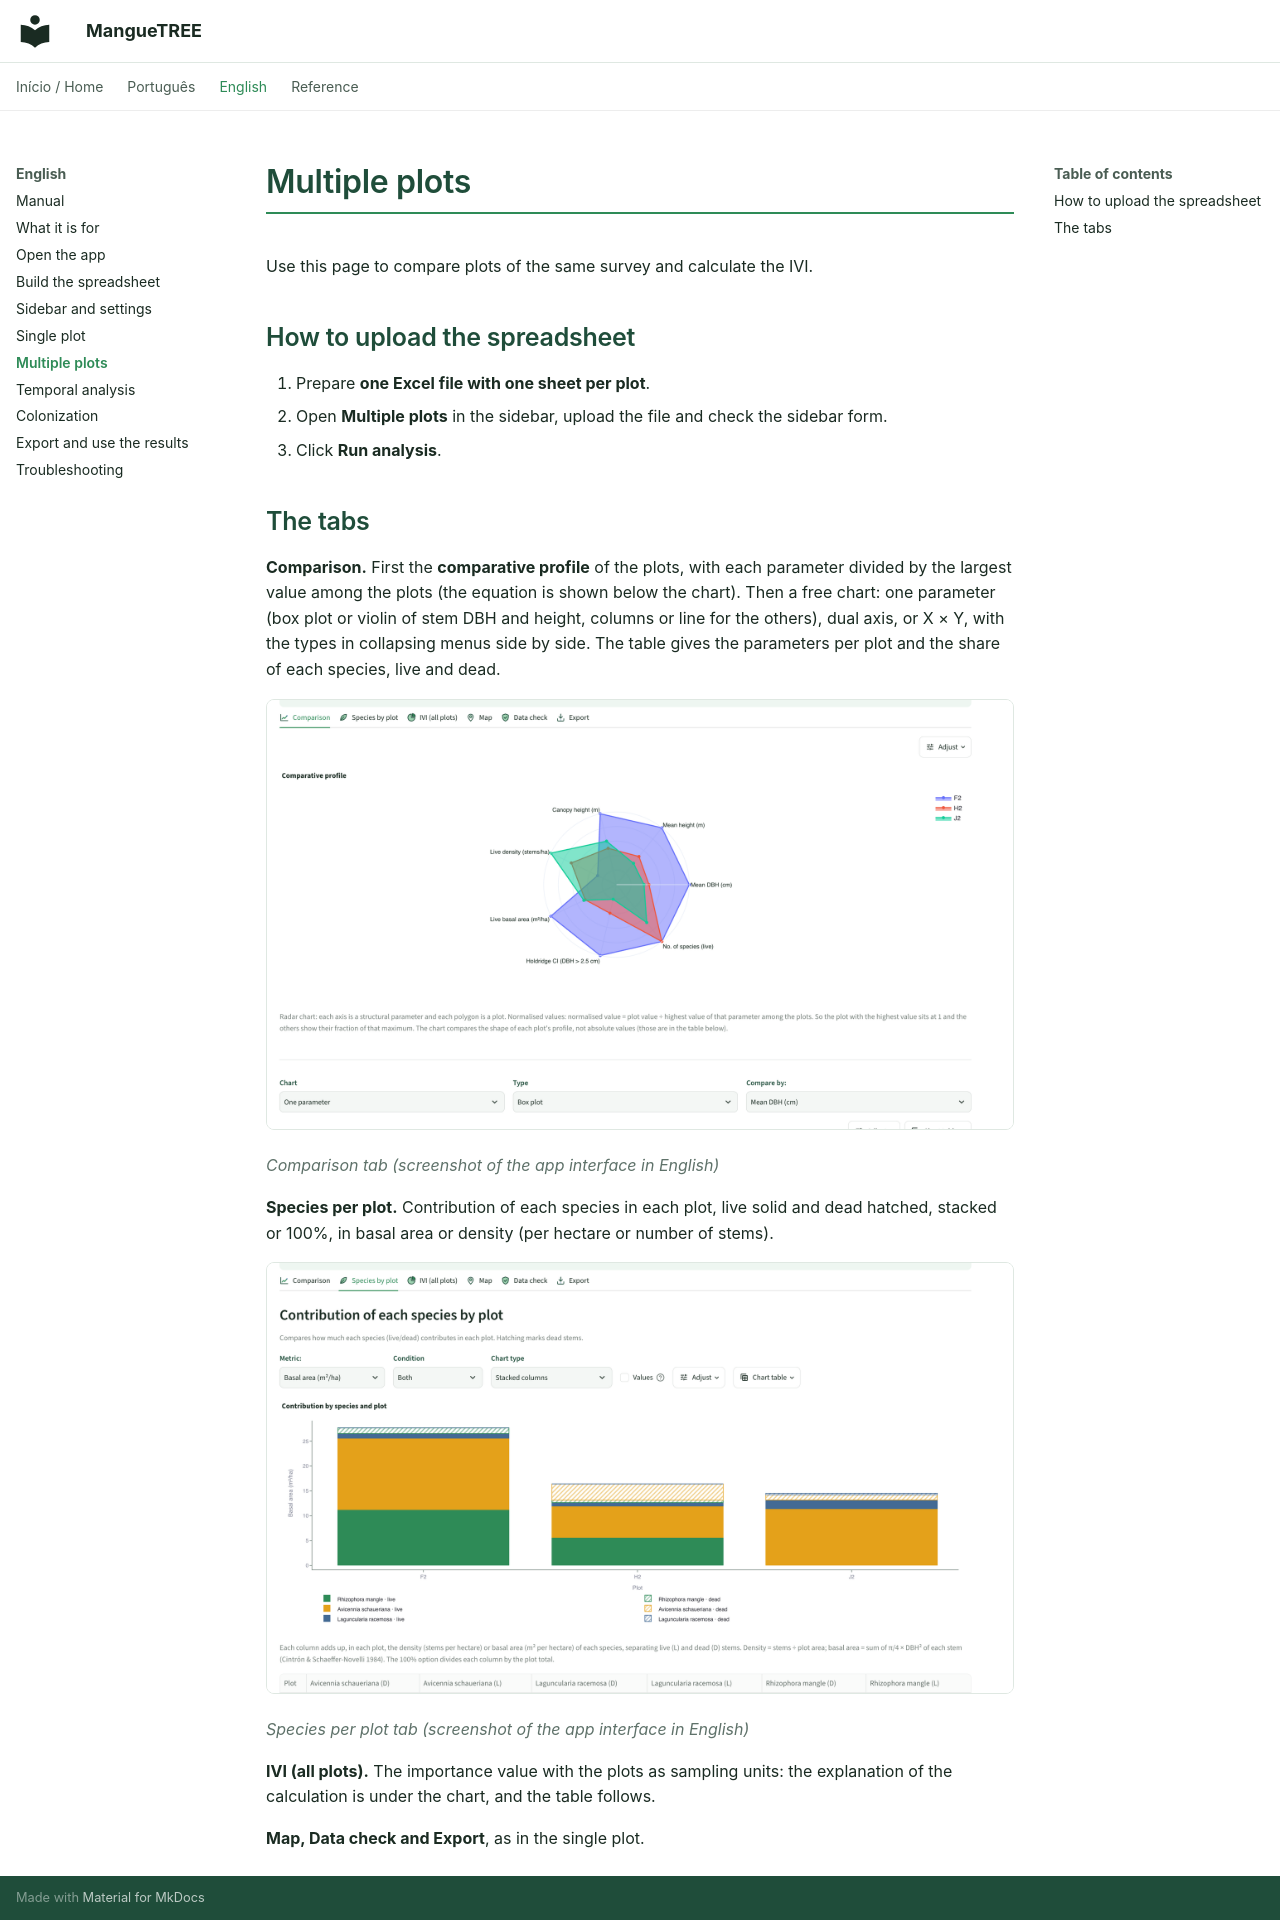

repository: luq317/MangueTREE · page: en/06-multiple-plots/index.html · generator: mkdocs

# Multiple plots

Use this page to compare plots of the same survey and calculate the IVI.

## How to upload the spreadsheet

1. Prepare **one Excel file with one sheet per plot**.
2. Open **Multiple plots** in the sidebar, upload the file and check the sidebar form.
3. Click **Run analysis**.

## The tabs

**Comparison.** First the **comparative profile** of the plots, with each parameter divided by the largest value among the plots (the equation is shown below the chart). Then a free chart: one parameter (box plot or violin of stem DBH and height, columns or line for the others), dual axis, or X × Y, with the types in collapsing menus side by side. The table gives the parameters per plot and the share of each species, live and dead.

![Comparison tab](../images/manual/10-parcelas-multiplas-comparacao.png)

*Comparison tab (screenshot of the app interface in English)*


**Species per plot.** Contribution of each species in each plot, live solid and dead hatched, stacked or 100%, in basal area or density (per hectare or number of stems).

![Species per plot tab](../images/manual/11-especies-por-parcela.png)

*Species per plot tab (screenshot of the app interface in English)*


**IVI (all plots).** The importance value with the plots as sampling units: the explanation of the calculation is under the chart, and the table follows.

**Map, Data check and Export**, as in the single plot.
